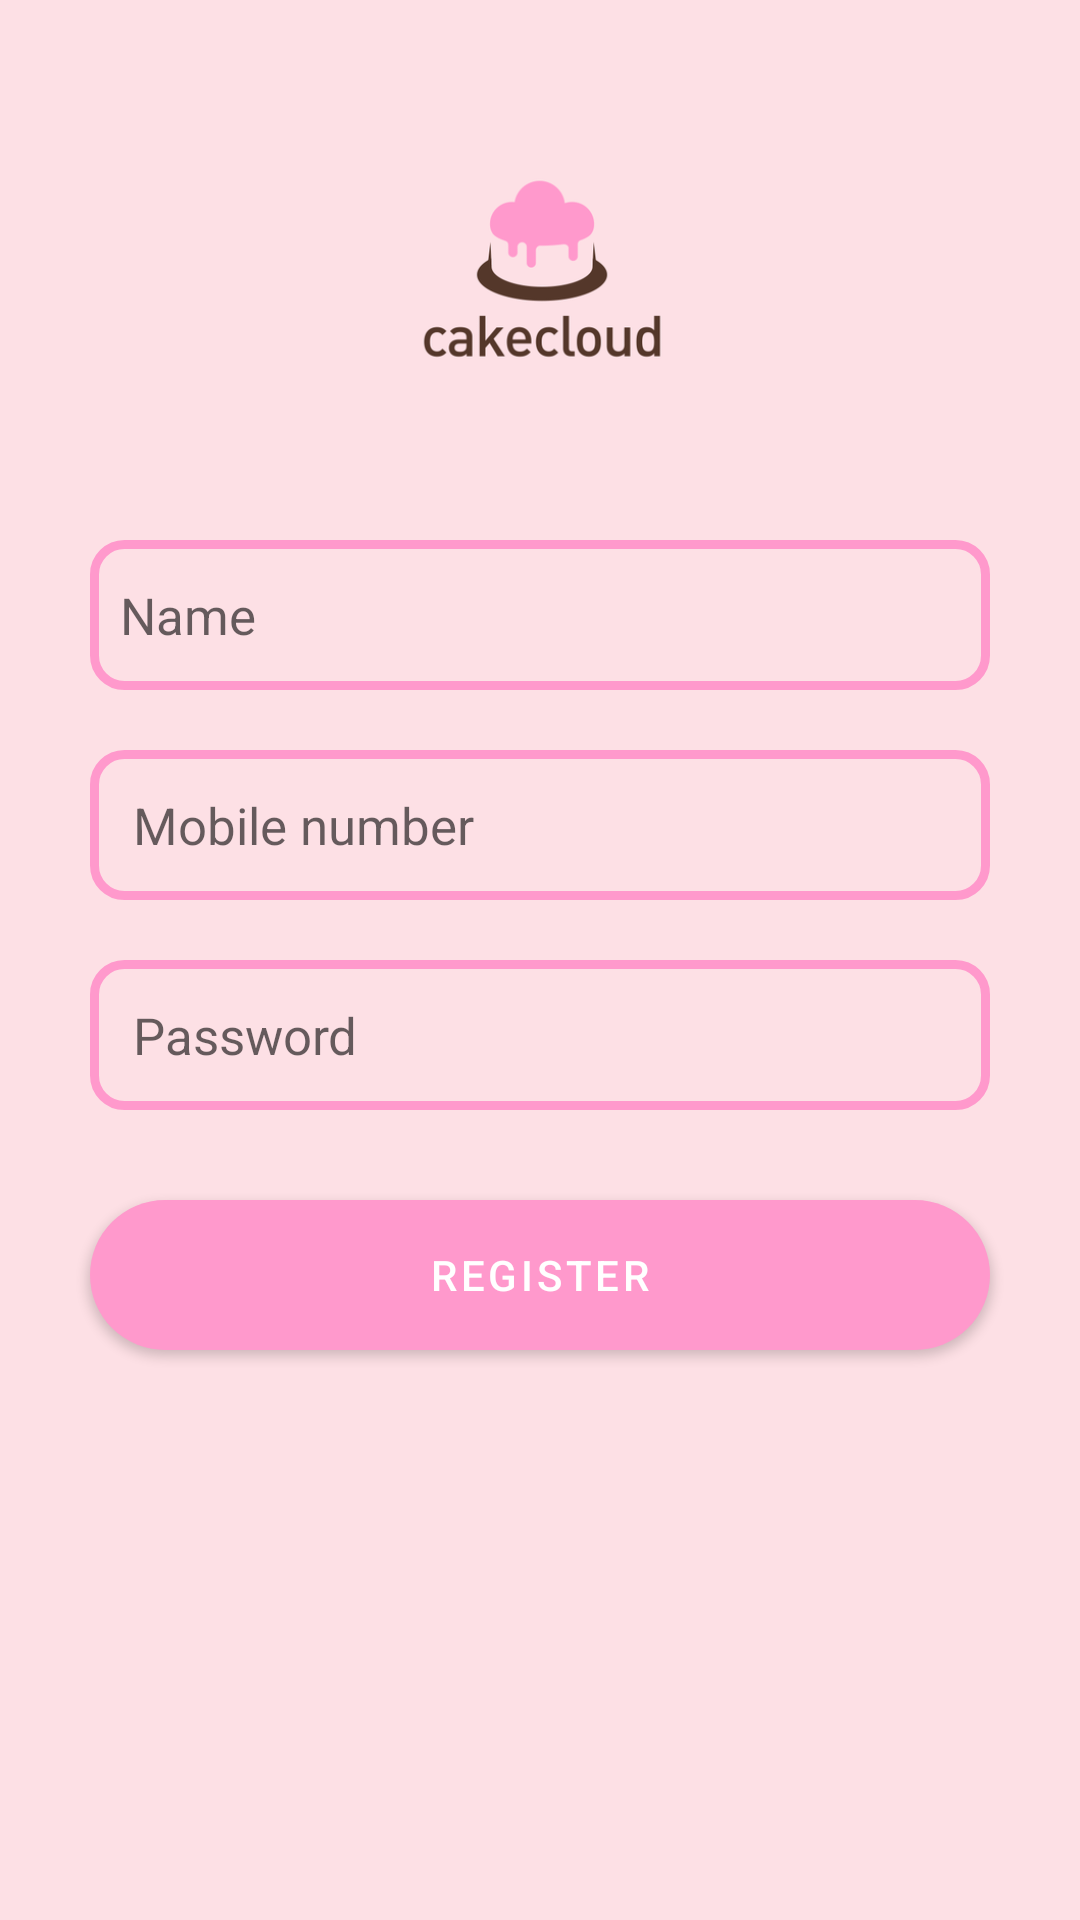

Write the Android layout XML for this screen, with the resource values it uses.
<!-- AndroidManifest.xml: application theme Theme.CakeOrderApp -->
<!-- res/layout/activity_register.xml -->
<?xml version="1.0" encoding="utf-8"?>
<RelativeLayout xmlns:android="http://schemas.android.com/apk/res/android"
    xmlns:app="http://schemas.android.com/apk/res-auto"
    xmlns:tools="http://schemas.android.com/tools"
    android:layout_width="match_parent"
    android:layout_height="match_parent"
    android:background="#FDE0E5"
    tools:context=".registerActivity">


    <EditText
        android:id="@+id/register_name"
        android:layout_width="match_parent"
        android:layout_height="50dp"
        android:layout_marginTop="180dp"
        android:layout_marginLeft="30dp"
        android:layout_marginRight="30dp"
        android:hint="Name"
        android:padding="10dp"
        android:inputType="text"
        android:textSize="17sp"
        android:background="@drawable/input_design"
        android:textColor="#002F6D"/>

    <ImageView
        android:layout_width="170dp"
        android:layout_height="170dp"
        android:src="@drawable/splash"
        android:layout_centerHorizontal="true"
        android:layout_marginTop="5dp"/>



    <EditText
        android:id="@+id/register_number"

        android:layout_width="match_parent"
        android:layout_height="50dp"
        android:layout_marginTop="20dp"
        android:layout_marginLeft="30dp"
        android:layout_marginRight="30dp"
        android:hint=" Mobile number "
        android:padding="10dp"
        android:inputType="number"
        android:layout_below="@+id/register_name"
        android:textSize="17sp"
        android:background="@drawable/input_design"
        android:textColor="#002F6D"/>

    <EditText
        android:id="@+id/register_password"

        android:layout_width="match_parent"
        android:layout_height="50dp"
        android:layout_marginTop="20dp"
        android:layout_marginLeft="30dp"
        android:layout_marginRight="30dp"
        android:hint=" Password "
        android:padding="10dp"
        android:inputType="textPassword"
        android:layout_below="@+id/register_number"
        android:textSize="17sp"
        android:background="@drawable/input_design"
        android:textColor="#002F6D"/>

    <Button
        android:id="@+id/register_btn"
        android:layout_width="match_parent"
        android:layout_height="50dp"
        android:layout_below="@id/register_password"
        android:layout_marginTop="30dp"
        android:layout_marginLeft="30dp"
        android:layout_marginRight="30dp"
        android:backgroundTint="#FF99CC"
        android:background="@drawable/buttons"
        app:backgroundTint="#FF99CC"
        android:text="Register"/>

</RelativeLayout>
<!-- resources referenced by this layout -->
<resources>
  <!-- drawable buttons (drawable) -->
  <?xml version="1.0" encoding="utf-8"?>
  <shape xmlns:android="http://schemas.android.com/apk/res/android">
  
      <solid
          android:color="#FF99CC"
          >
  
      </solid>
      <corners
          android:radius="40dp"
          >
  
      </corners>
  
  </shape>
  <!-- drawable input_design (drawable) -->
  <?xml version="1.0" encoding="utf-8"?>
  <shape xmlns:android="http://schemas.android.com/apk/res/android">
  
      <stroke
          android:color="#FF99CC"
          android:width="3dp"
          >
  
      </stroke>
  
      <corners
  
          android:radius="10dp">
  
      </corners>
  
  </shape>
  <!-- drawable splash: png bitmap (drawable, 9537 bytes) -->
  <style name="Theme.CakeOrderApp" parent="Theme.MaterialComponents.DayNight.DarkActionBar">
          
          <item name="colorPrimary">@color/purple_500</item>
          <item name="colorPrimaryVariant">@color/purple_700</item>
          <item name="colorOnPrimary">@color/white</item>
          
          <item name="colorSecondary">@color/teal_200</item>
          <item name="colorSecondaryVariant">@color/teal_700</item>
          <item name="colorOnSecondary">@color/black</item>
          
          <item name="android:statusBarColor" tools:targetApi="l">?attr/colorPrimaryVariant</item>
          
      </style>
  <color name="purple_500">#FF6200EE</color>
  <color name="purple_700">#FF3700B3</color>
  <color name="white">#FFFFFFFF</color>
  <color name="teal_200">#FF03DAC5</color>
  <color name="teal_700">#FF018786</color>
  <color name="black">#FF000000</color>
</resources>
